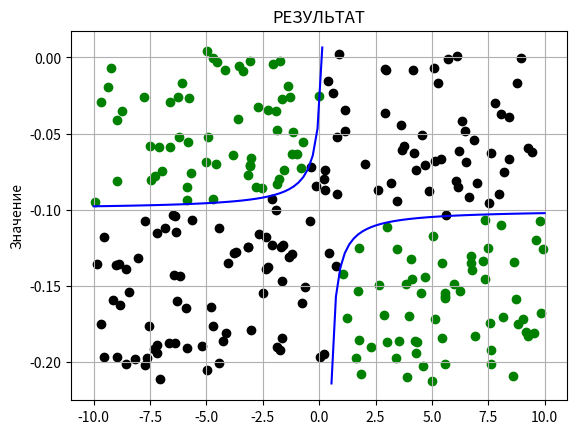

Recreate this plot in Python.
import numpy as np
import matplotlib.pyplot as plt
from random import uniform


train_classes = {
    (-1,6):1,
    (1,1):1,
    (2,0):2,
    (-1,9):2,
   # (1,-2):2,
    
}

test = [(-1,6),(1,1),(2,0),(-1,9)]

def coefs(x1:tuple):
    return 1, 4*x1[0], 4*x1[1], 16*x1[0]*x1[1]

def K(a,b,c,d):   
    def res(x: tuple):
        return a + b*x[0] +c*x[1] + d*x[0]*x[1]
    return res

def p(x:tuple,k):
    if (train_classes.get(x)==1) and  k<=0:
        return 1
    elif (train_classes.get(x)==2) and k>0:
        return -1
    else:
        return 0


def decisive(a,b,c,d):
    def reload_func(x):
        return (-a-b*x)/(d*x+c)
    return reload_func


def visual(func0,bias,funcMain):
    x1 = np.linspace(-10, bias, 50)
    y1 = [func0(i) for i in x1]

    x2 = np.linspace(bias, 10, 50)
    y2 = [func0(i) for i in x2]

    
    for i in range(250):
        x = uniform(-10, 10)
        y = uniform(y2[1], y1[-2])
        if (y < funcMain((x,y))):
            plt.scatter(x, y, color='g')
        else:
            plt.scatter(x, y, color='black')

    plt.plot(x1, y1, color='blue')
    plt.plot(x2, y2, color='blue')
    plt.title('РЕЗУЛЬТАТ')
    plt.ylabel('Значение')
    plt.grid(True)
    plt.show()  


def potential_method():
    i=0
    a=b=c=d=0
    P=1
    while (P!=0) and i+1<len(test):
        t = coefs(test[i])
        a += P*t[0]
        b += P*t[1]
        c += P*t[2]
        d += P*t[3]

        print(a,b,c,d)
        res = K(a,b,c,d)
        y = res(test[i+1])
        P = p(test[i+1],y)
        i+=1

    visual(decisive(a,b,c,d),-c/d,res)


potential_method()        